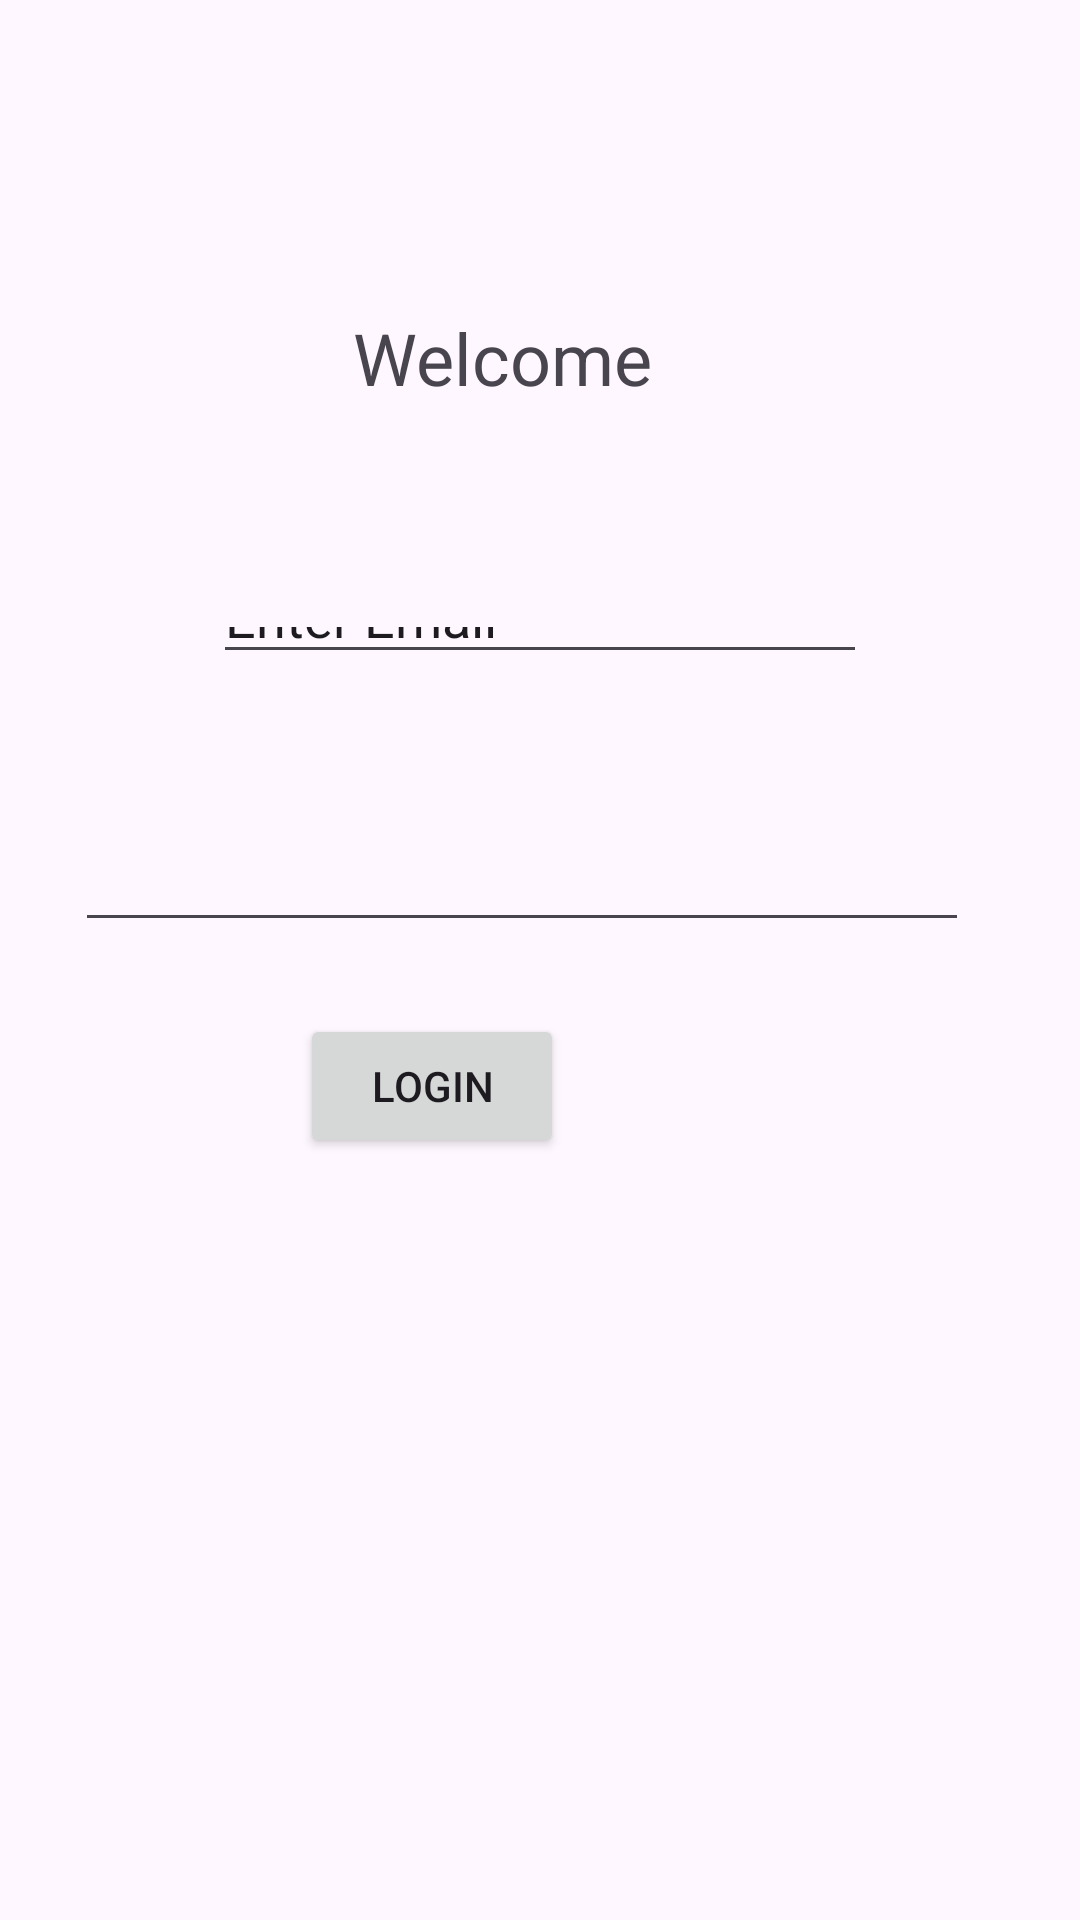

Android layout source for this screen:
<!-- AndroidManifest.xml: application theme Theme.Habit_flow -->
<!-- res/layout/activity_login.xml -->
<?xml version="1.0" encoding="utf-8"?>
<androidx.constraintlayout.widget.ConstraintLayout xmlns:android="http://schemas.android.com/apk/res/android"
    xmlns:app="http://schemas.android.com/apk/res-auto"
    xmlns:tools="http://schemas.android.com/tools"
    android:id="@+id/main"
    android:layout_width="match_parent"
    android:layout_height="match_parent"
    tools:context=".LoginActivity">

    <TextView
        android:id="@+id/textView7"
        android:layout_width="125dp"
        android:layout_height="33dp"
        android:layout_marginTop="103dp"
        android:text="Welcome"
        android:textSize="24sp"
        app:layout_constraintEnd_toEndOf="parent"
        app:layout_constraintStart_toStartOf="parent"
        app:layout_constraintTop_toTopOf="parent" />

    <EditText
        android:id="@+id/editTextText"
        android:layout_width="0dp"
        android:layout_height="0dp"
        android:layout_marginStart="71dp"
        android:layout_marginTop="199dp"
        android:layout_marginEnd="71dp"
        android:layout_marginBottom="64dp"
        android:ems="10"
        android:inputType="text"
        android:text="Enter Email"
        app:layout_constraintBottom_toTopOf="@+id/editTextNumberPassword"
        app:layout_constraintEnd_toEndOf="parent"
        app:layout_constraintStart_toStartOf="parent"
        app:layout_constraintTop_toTopOf="parent" />

    <EditText
        android:id="@+id/editTextNumberPassword"
        android:layout_width="298dp"
        android:layout_height="0dp"
        android:layout_marginEnd="37dp"
        android:layout_marginBottom="24dp"
        android:ems="10"
        android:inputType="numberPassword"
        app:layout_constraintBottom_toTopOf="@+id/button"
        app:layout_constraintEnd_toEndOf="parent"
        app:layout_constraintTop_toBottomOf="@+id/editTextText" />

    <Button
        android:id="@+id/button"
        android:layout_width="wrap_content"
        android:layout_height="wrap_content"
        android:layout_marginStart="70dp"
        android:layout_marginBottom="15dp"
        android:text="Login"
        app:layout_constraintBottom_toTopOf="@+id/textView8"
        app:layout_constraintStart_toStartOf="@+id/textView8"
        app:layout_constraintTop_toBottomOf="@+id/editTextNumberPassword" />

    <TextView
        android:id="@+id/textView8"
        android:layout_width="278dp"
        android:layout_height="0dp"
        android:layout_marginEnd="52dp"
        android:layout_marginBottom="261dp"
        android:text="Don't have an accoount? Register"
        app:layout_constraintBottom_toBottomOf="parent"
        app:layout_constraintEnd_toEndOf="parent"
        app:layout_constraintTop_toBottomOf="@+id/textView10" />

    <TextView
        android:id="@+id/textView10"
        android:layout_width="145dp"
        android:layout_height="0dp"
        android:layout_marginTop="322dp"
        android:layout_marginBottom="101dp"
        android:text="Enter password"
        android:textSize="18sp"
        app:layout_constraintBottom_toTopOf="@+id/textView8"
        app:layout_constraintEnd_toStartOf="@+id/button"
        app:layout_constraintStart_toStartOf="@+id/button"
        app:layout_constraintTop_toTopOf="parent" />
</androidx.constraintlayout.widget.ConstraintLayout>
<!-- resources referenced by this layout -->
<resources>
  <style name="Theme.Habit_flow" parent="Base.Theme.Habit_flow" />
  <style name="Base.Theme.Habit_flow" parent="Theme.Material3.DayNight.NoActionBar">
          
          
      </style>
</resources>
